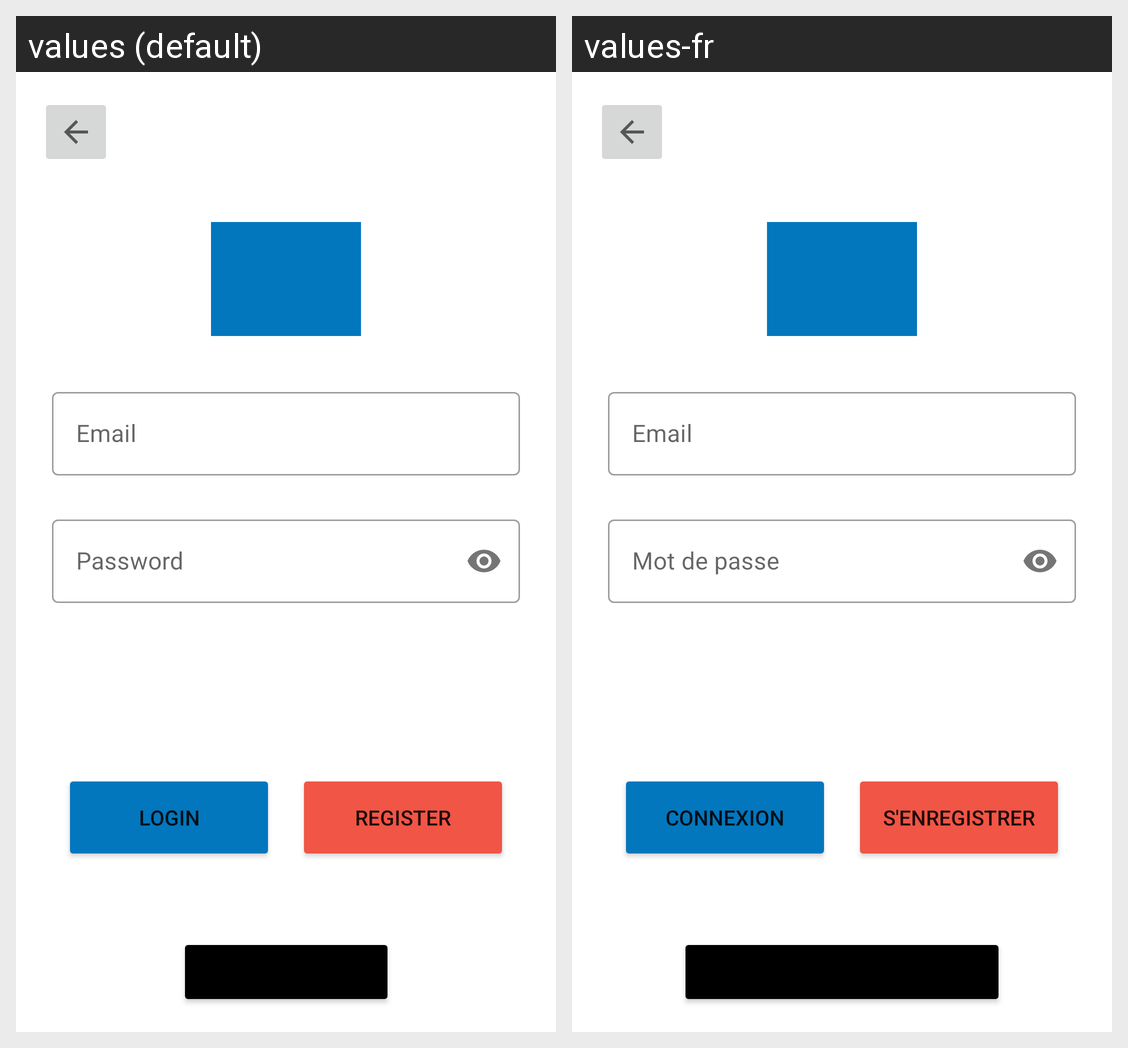

Locale-by-locale string values for the Android screen shown in this grid:
Android screen res/layout/activity_login.xml rendered under 2 locales, left to right: values (default), values-fr. Device: Nexus 5 (rendered at 1080×1920; each locale shown at half size, 540×960, under a caption strip naming it); theme Theme.Projet.
Strings drawn on this screen, with the default value and each locale's value (text and hints the layout hard-codes, and strings that could not be matched under every locale, appear in the picture but are not listed):

login
  values: Login
  values-fr: Connexion

register
  values: Register
  values-fr: S'enregistrer

email
  values: Email
  values-fr: Email

password
  values: Password
  values-fr: Mot de passe
